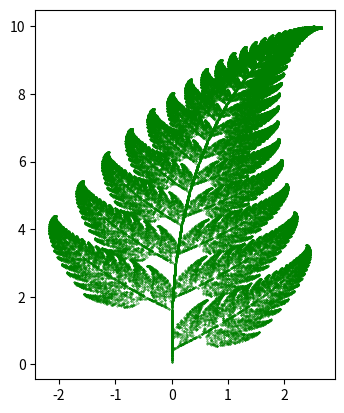

Generate this figure with matplotlib:
# -------------- Simulated generation of fern plants --------------
import numpy as np
import matplotlib.pyplot as plt

# define the transfer matrix and the shift vector
A = np.array(
    [[[0, 0], [0, 0.16]],
    [[0.85, 0.04], [-0.04, 0.85]],
    [[0.2, -0.26], [0.23, 0.22]],
    [[-0.15, 0.28], [0.26, 0.24]]]
    )
b = np.array([[0, 0], [0, 1.6], [0, 1.6], [0, 0.44]])

x = np.array([0,0])  # initialize the first point
points = []

# iteration to generate point sets
nsteps = 100000
for _ in range(nsteps):
    # randomly choose transfer matrix
    random_num = np.random.rand()
    if random_num < 0.01:
        x_new = np.dot(A[0], x) + b[0]
    elif random_num <0.86:
        x_new = np.dot(A[1], x) + b[1]
    elif random_num <0.93:
        x_new = np.dot(A[2], x) + b[2]
    else:
        x_new = np.dot(A[3], x) + b[3]
    x = x_new
    points.append(x_new)
points = np.array(points)

# plot the plants
fig, ax = plt.subplots()
ax.scatter(points[:, 0], points[:, 1], s=0.1, color='green')
ax.set_aspect(0.6)  # adjust aspect ratio
plt.show()
